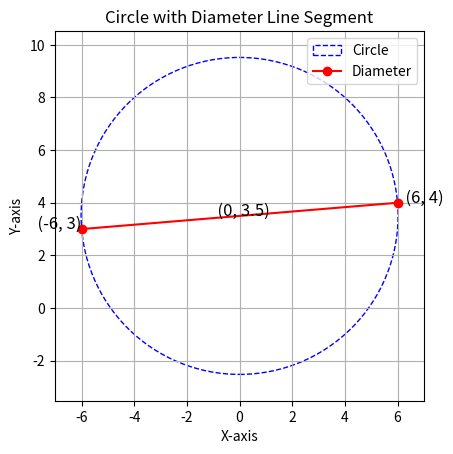

Recreate this plot in Python.
import matplotlib.pyplot as plt
import numpy as np

# Given points
point1 = (-6, 3)
point2 = (6, 4)
center = (0, 7/2)

# Compute radius from the center to one of the diameter endpoints
radius = np.linalg.norm(np.array(center) - np.array(point1))

# Create a figure and axis
fig, ax = plt.subplots()

# Plot the circle
circle = plt.Circle(center, radius, color='blue', fill=False, linestyle='--', label='Circle')
ax.add_artist(circle)

# Plot the diameter line segment
plt.plot([point1[0], point2[0]], [point1[1], point2[1]], color='red', linestyle='-', marker='o', label='Diameter')

# Annotate the coordinates
plt.text(point1[0], point1[1], f'  {point1}', fontsize=12, ha='right', color='black')
plt.text(point2[0], point2[1], f'  {point2}', fontsize=12, ha='left', color='black')
plt.text(center[0], center[1], f'  {center}', fontsize=12, ha='center', color='black')

# Set equal scaling
ax.set_aspect('equal')

# Set limits for better view
ax.set_xlim(center[0] - radius - 1, center[0] + radius + 1)
ax.set_ylim(center[1] - radius - 1, center[1] + radius + 1)

# Add grid
plt.grid(True)

# Add labels and title
plt.xlabel('X-axis')
plt.ylabel('Y-axis')
plt.title('Circle with Diameter Line Segment')

# Add a legend
plt.legend()

# Show plot
plt.show()

